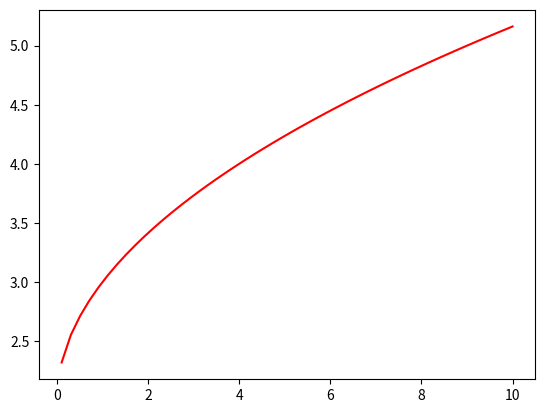

Write Python code to recreate this figure.
import math

import numpy as np
from matplotlib import pyplot as plt
import math

w = 1
b = 2
def f_wb(x, w, b):

    f_wb = w * np.sqrt(x) + b  # compute fx = w * sqrt(x) + b
    # f_wb = np.dot(w, x) + b  # perform dot product since w and x can be a vector
    return f_wb

x = np.linspace(-10, 10, 100)

plt.plot(x, f_wb(x, w, b), color='red')

plt.show()